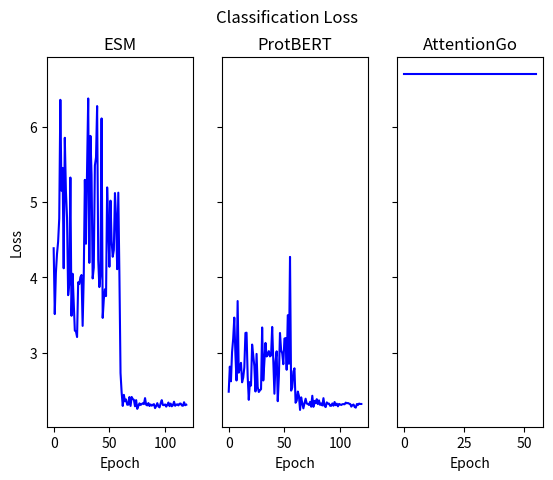

Generate this figure with matplotlib:

import matplotlib.pyplot as plt
import matplotlib.ticker as mtick

losses = [2.386,2.453,2.540,2.479,2.529,2.298,2.523,3.101,3.457,2.911,2.705,2.536,3.745,2.600,3.077,3.311,3.082,3.267,3.486,3.791,4.727,3.155,2.893,4.220,4.387,4.610,4.249,5.422,5.006,4.979,7.355,4.170,4.101,4.416,3.859,4.801,3.182,4.403,4.592,4.645,3.515,4.146,3.597,4.120,5.035,4.997,5.124,3.911,3.148,3.513,4.184,3.638,5.106,4.360,3.075,4.160,4.596,6.154,5.682,6.503,4.698,4.673,4.772,5.437,4.839,3.099,3.570,3.717,3.423,5.085,5.325,4.363,4.542,5.320,4.060,4.276,5.518,3.180,4.096,5.111,4.914,2.889,4.721,4.413,3.733,4.279,4.409,4.076,4.527,4.831,3.802,4.064,4.548,5.028,4.257,4.115,3.951,5.085,5.542,4.312,5.590,3.552,5.898,6.367,3.970,3.555,3.851,4.780,3.720,4.686,5.057,3.951,4.676,2.949,5.168,3.609,4.578,3.598,6.384,3.502,4.653,5.067,3.763,4.461,4.475,4.448,4.600,3.124,3.586,3.776,4.411,7.897,3.909,4.842,6.383,4.831,3.982,4.447,4.916,4.293,3.672,3.634,4.981,3.608,5.702,3.969,5.542,5.640,4.695,4.783,5.482,4.092,6.455,3.781,5.788,4.112,4.401,4.469,5.780,4.661,2.924,5.232,4.859,5.409,3.878,3.181,4.761,5.160,3.708,3.416,4.742,4.709,3.506,4.329,6.358,6.022,4.425,7.682,5.217,4.791,4.748,4.986,5.635,3.413,4.519,3.274,4.347,5.253,4.225,4.344,4.815,4.235,2.569,3.315,3.936,4.511,3.611,5.109,5.650,5.151,5.314,4.272,3.790,3.685,4.026,4.723,4.443,2.849,5.471,5.543,4.687,4.312,4.616,4.474,4.352,5.906,3.911,4.604,6.100,7.450,6.602,4.885,5.524,3.934,5.454,5.115,4.943,6.380,5.143,2.762,7.755,3.129,4.798,4.195,5.036,4.180,5.949,5.538,5.753,5.938,3.817,4.395,4.962,3.971,5.416,4.691,3.915,4.913,5.210,4.121,4.151,4.846,4.717,4.538,5.261,4.422,4.260,3.995,3.766,4.414,3.942,5.126,3.895,3.870,7.611,5.680,4.959,4.827,5.678,4.692,3.819,4.279,4.681,6.903,5.854,3.577,6.203,5.213,5.357,6.290,6.214,5.257,3.954,5.450,4.351,5.583,4.887,4.211,4.140,4.970,5.255,6.580,4.130,3.414,6.561,5.772,5.331,5.701,4.862,5.139,4.343,3.597,4.436,5.591,6.061,4.687,4.867,4.524,4.808,4.336,3.975,4.887,4.801,4.229,5.177,4.984,4.220,3.785,6.024,3.637,4.633,4.094,4.878,4.577,4.792,4.833,6.559,4.344,4.199,3.047,4.156,5.075,4.608,3.592,5.113,4.969,3.214,5.125,4.217,3.249,4.520,4.891,4.377,4.093,4.042,5.463,4.617,4.687,4.509,3.764,4.843,3.614,4.926,6.400,3.685,4.967,3.537,4.922,4.067,4.862,5.390,4.588,4.207,3.129,4.689,4.320,4.658,5.395,3.214,5.380,3.548,4.035,4.125,5.137,3.916,4.980,4.789,4.552,3.173,4.956,5.546,3.313,6.078,4.867,5.362,5.415,3.759,3.451,3.917,5.284,4.607,3.283,4.632,5.105,4.256,4.186,3.957,3.812,4.435,5.326,4.667,4.633,4.447,5.323,5.086,3.940,4.077,4.739,4.324,4.538,3.439,3.870,3.298,3.378,3.463,4.401,4.559,3.589,3.480,4.297,3.229,4.628,4.171,3.782,3.490,4.977,3.659,5.139,2.814,3.380,3.633,2.921,4.538,4.060,4.318,6.294,3.862,5.272,3.411,6.509,6.126,3.760,2.837,4.004,4.358,4.930,5.180,5.149,4.756,4.048,3.853,3.877,4.133,3.385,4.326,5.173,6.012,4.896,4.194,4.639,5.104,4.151,7.926,5.346,5.797,3.109,6.516,3.580,7.155,4.613,4.795,4.888,5.178,3.737,3.663,5.432,4.471,6.103,3.194,4.580,4.793,5.823,6.456,5.226,4.836,6.465,8.311,4.664,4.005,3.767,3.505,5.251,5.672,4.585,4.398,4.087,5.361,4.607,4.343,3.293,4.510,3.114,3.724,4.563,3.883,4.608,5.962,6.437,3.247,4.671,4.775,5.658,3.764,4.987,4.399,5.719,4.518,4.536,3.846,5.375,3.812,4.712,3.195,5.553,3.283,5.292,3.365,3.439,4.073,6.389,4.772,3.653,5.205,3.489,3.842,3.512,3.724,4.811,3.915,4.583,5.180,3.489,6.467,5.558,4.520,4.576,5.170,3.760,6.023,3.208,4.001,4.924,4.419,3.527,4.533,3.761,5.182,5.558,4.091,4.042,4.701,3.641,4.464,3.800,4.008,5.058,3.894,4.088,4.824,4.079,3.997,3.584,2.848,5.589,3.935,3.612,4.949,4.758,4.751,4.631,4.310,5.256,3.310,4.030,3.526,4.415,3.412,4.068,2.930,3.407,4.251,4.539,5.878,3.866,4.240,3.823,3.544,4.912,5.682,3.911,4.625,4.160,4.525,4.322,3.559,3.071,3.619,3.580,5.857,3.497,4.582,5.373,3.684,7.176,4.203,4.209,5.304,3.919,4.493,3.912,3.212,5.172,3.877,3.924,4.003,5.180,4.258,3.845,4.472,4.475,3.388,4.471,5.940,6.090,3.195,4.911,4.232,4.546,5.583,4.673,4.399,4.687,6.578,4.746,3.593,5.676,5.744,5.205,5.575,4.032,3.989,5.979,4.888,3.571,4.187,5.361,3.556,6.252,4.931,3.872,5.260,3.996,5.148,5.306,5.701,5.277,5.868,5.578,3.615,4.316,3.715,3.954,3.175,3.739,3.356,4.326,3.624,3.610,6.993,5.454,4.020,3.821,4.416,6.169,5.847,4.501,3.474,5.782,5.065,5.445,4.565,7.362,2.728,3.854,3.895,3.459,3.962,3.836,5.257,4.011,3.533,4.754,4.238,4.722,4.734,5.515,5.155,3.455,4.494,4.298,4.667,5.003,3.822,5.048,4.215,5.204,6.662,4.820,4.235,5.567,3.295,5.408,5.167,4.003,5.295,4.008,3.643,6.425,3.355,4.558,5.324,5.225,5.486,3.860,5.604,4.442,4.817,4.567,3.912,5.763,3.413,6.234,5.806,3.755,3.385,3.538,4.630,4.605,5.346,4.447,4.042,4.795,6.360,4.341,4.248,4.305,4.214,3.727,3.479,4.058,4.492,3.996,3.928,4.131,5.343,5.274,7.309,7.085,5.944,4.738,4.796,5.482,4.817,4.635,5.458,4.046,5.515,5.156,4.154,3.354,4.776,3.614,4.227,3.753,4.344,4.505,3.694,3.758,5.683,3.253,3.859,3.783,4.976,4.663,6.140,2.874,4.116,5.202,4.534,6.376,5.305,4.614,4.400,3.275,3.313,3.249,3.590,4.341,4.038,3.929,4.718,4.165,3.841,4.925,7.180,6.592,3.548,5.790,3.424,4.773,3.656,6.350,4.130,4.108,4.193,3.290,5.050,4.204,4.959,4.029,5.788,5.470,6.171,4.064,4.876,5.906,3.936,4.308,5.009,4.367,3.797,4.063,4.675,5.339,5.319,3.404,4.994,5.950,5.701,5.879,4.929,3.774,3.102,3.827,4.421,3.334,4.919,6.122,3.813,4.564,5.564,5.207,5.623,4.915,4.344,5.723,3.759,5.516,4.339,3.917,3.970,5.442,6.328,7.093,5.360,6.219,4.147,5.422,4.864,3.830,5.417,3.310,4.723,3.905,3.155,5.112,3.926,4.600,2.854,2.607,4.146,4.753,5.266,5.854,4.718,4.130,5.580,4.528,5.458,3.986,5.624,4.505,3.340,3.508,3.903,4.270,4.304,3.830,5.159,3.550,5.484,3.652,3.699,4.202,3.664,2.780,4.064,5.806,3.998,6.821,3.730,4.719,4.400,6.316,4.130,4.278,4.072,2.989,4.492,8.829,3.656,3.479,6.071,3.788,3.757,4.658,7.688,3.714,3.535,5.145,4.895,4.491,6.221,4.064,4.247,3.574,4.188,5.246,5.209,5.486,4.218,4.277,4.000,4.664,5.776,5.678,4.678,4.240,5.492,5.415,3.444,3.180,5.718,4.380,5.688,4.799,3.829,4.951,3.486,4.924,2.849,4.448,3.801,4.904,5.595,4.057,5.630,6.775,4.565,4.393,5.820,4.329,4.418,3.501,4.931,4.672,5.440,5.388,4.501,5.458,4.969,4.148,5.036,5.266,4.172,3.233,4.289,3.689,4.992,6.275,3.468,4.384,2.869,5.368,5.997,3.636,3.455,4.965,5.774,3.105,3.039,3.943,5.530,3.673,4.050,3.360,3.568,3.688,4.505,4.047,4.116,3.814,4.399,4.133,4.231,3.876,4.766,5.110,4.902,4.920,3.523,3.915,5.277,4.422,6.269,5.176,3.724,5.542,5.178,6.785,5.559,5.392,7.026,4.334,3.817,4.123,3.918,4.041,4.829,3.871,4.053,3.915,4.396,3.685,5.387,3.825,5.052,5.096,4.935,4.399,3.677,4.960,3.275,3.936,3.665,3.676,3.796,4.068,3.498,3.444,5.626,4.151,6.297,4.034,4.029,3.290,4.505,5.339,4.182,4.932,4.597,3.978,4.376,4.149,8.178,3.129,5.351,4.328,4.722,5.199,4.704,4.433,5.095,5.147,6.073,5.826,4.574,3.574,4.880,6.111,4.637,5.865,5.764,5.930,4.410,3.444,3.922,6.900,3.469,3.142,4.049,4.063,3.528,3.627,4.405,5.581,3.986,2.939,3.813,6.106,4.720,4.816,4.452,4.144,3.462,3.446,4.247,5.398,4.260,3.937,5.289,4.039,3.922,4.626,6.873,4.975,4.923,5.814,3.219,4.374,4.027,6.365,4.934,3.621,4.179,2.928,3.249,5.455,5.007,3.709,4.026,5.492,4.492,4.780,4.882,3.272,4.411,4.126,4.133,4.497,4.621,4.047,3.623,4.338,4.465,5.957,5.314,5.496,5.899,5.572,3.572,6.062,4.524,4.106,3.842,4.482,4.190,3.901,4.049,4.084,4.302,5.601,4.106,4.411,2.897,4.356,4.569,5.764,4.466,5.358,4.483,5.691,4.509,5.263,4.590,6.972,6.418,5.205,5.184,3.752,4.634,3.674,4.592,4.080,5.427,4.259,5.578,5.957,4.271,6.405,7.269,4.222,6.492,4.617,4.724,4.555,3.522,4.648,8.430,4.434,3.966,3.971,4.749,4.231,5.195,7.737,4.259,3.516,4.572,3.790,4.415,3.560,5.078,4.040,3.488,3.801,4.043,4.527,3.497,3.142,6.325,5.790,4.620,4.031,4.761,5.500,4.796,4.008,3.588,4.684,4.390,7.193,5.364,3.056,4.913,4.317,8.798,4.862,3.174,3.755,3.690,4.385,4.706,3.978,4.166,3.442,4.045,3.939,5.086,4.545,3.607,4.069,5.059,5.948,4.141,4.289,3.737,4.231,5.225,4.950,3.330,3.678,3.309,6.621,4.719,3.531,5.737,4.315,4.814,4.893,6.720,4.706,4.604,3.420,3.642,4.783,3.494,5.544,4.843,5.019,3.280,4.448,5.943,3.941,4.406,3.780,4.838,5.831,4.809,3.253,4.707,4.019,4.214,4.541,3.976,3.027,6.457,4.387,4.953,4.187,5.092,4.712,3.902,5.026,4.482,7.470,2.885,5.985,4.198,3.981,5.981,5.557,5.626,3.698,6.466,4.862,5.533,4.597,6.084,5.817,4.317,4.133,4.075,5.263,3.617,5.827,4.487,5.668,4.007,4.274,6.881,4.428,5.591,4.495,5.226,4.183,3.759,3.982,3.627,5.646,4.040,4.457,4.134,4.110,5.124,4.659,6.724,6.123,7.014,4.641,5.520,4.647,5.185,6.674,4.364,4.652,2.916,5.804,4.283,4.829,5.302,3.807,5.407,4.193,6.542,3.139,5.946,5.167,4.704,5.349,2.522,4.995,4.680,5.646,4.226,4.676,3.555,4.575,4.655,5.120,4.601,4.360,3.968,4.669,4.354,4.668,4.416,5.615,4.224,6.461,5.056,4.303,7.087,3.830,3.903,3.577,5.543,4.374,3.199,7.234,4.861,4.935,5.185,4.448,4.794,5.363,4.086,3.991,4.768,3.365,3.233,4.666,3.143,4.923,4.856,4.181,4.904,3.599,4.750,6.050,5.834,4.374,5.440,3.029,5.737,4.185,5.598,4.475,3.898,4.109,7.004,4.124,4.659,3.881,4.327,3.595,5.777,4.419,4.939,4.649,5.594,4.857,3.887,3.639,5.689,5.730,5.234,4.737,5.003,5.959,4.419,3.869,3.936,3.786,5.125,4.173,5.294,4.516,5.978,3.829,3.936,4.589,3.515,3.938,3.620,5.390,6.078,4.175,4.451,4.970,4.398,3.790,4.336,4.920,3.234,4.844,4.065,5.371,4.679,4.031,5.140,3.973,3.188,4.738,4.027,4.006,3.646,3.818,3.700,3.473,3.451,3.728,3.871,4.137,2.952,3.345,3.195,4.038,2.500,3.233,2.688,2.621,3.719,3.117,2.729,2.667,3.397,3.232,2.375,2.587,2.396,2.380,3.419,2.873,2.719,2.564,3.116,2.711,3.138,2.616,2.721,2.929,2.913,2.520,2.579,2.590,2.520,2.865,2.231,2.471,2.737,2.752,2.663,2.731,2.468,2.462,2.827,2.537,2.636,2.567,2.773,2.501,2.869,2.671,2.249,2.783,2.421,2.235,2.566,2.421,2.372,2.769,2.419,2.411,2.293,2.397,2.409,2.684,2.498,2.522,2.529,2.368,2.412,2.340,2.432,2.593,2.837,2.425,2.475,2.260,2.447,2.385,2.515,2.374,2.303,2.323,2.734,2.334,2.442,2.440,2.252,2.423,2.404,2.391,2.373,2.447,2.416,2.255,2.324,2.303,2.287,2.368,2.344,2.369,2.380,2.374,2.732,2.346,2.295,2.398,2.394,2.608,2.612,2.491,2.354,2.492,2.450,2.386,2.316,2.346,2.286,2.385,2.291,2.394,2.328,2.336,2.480,2.493,2.238,2.305,2.420,2.439,2.466,2.350,2.375,2.377,2.346,2.461,2.468,2.379,2.253,2.324,2.560,2.424,2.478,2.380,2.294,2.253,2.332,2.510,2.321,2.490,2.285,2.384,2.400,2.324,2.498,2.400,2.386,2.456,2.448,2.432,2.405,2.395,2.309,2.366,2.312,2.515,2.458,2.578,2.387,2.310,2.291,2.487,2.463,2.557,2.230,2.287,2.392,2.357,2.256,2.368,2.447,2.558,2.284,2.406,2.455,2.372,2.421,2.310,2.238,2.264,2.316,2.526,2.511,2.390,2.388,2.382,2.319,2.350,2.425,2.260,2.364,2.439,2.422,2.403,2.372,2.310,2.525,2.339,2.253,2.402,2.457,2.297,2.411,2.368,2.352,2.377,2.440,2.496,2.304,2.538,2.317,2.403,2.212,2.428,2.436,2.305,2.302,2.353,2.370,2.315,2.267,2.455,2.410,2.324,2.549,2.291,2.397,2.293,2.290,2.285,2.290,2.515,2.410,2.454,2.299,2.362,2.398,2.358,2.467,2.309,2.375,2.342,2.338,2.404,2.307,2.378,2.329,2.312,2.335,2.333,2.387,2.414,2.412,2.465,2.272,2.326,2.427,2.514,2.262,2.240,2.230,2.326,2.283,2.345,2.370,2.294,2.358,2.426,2.365,2.231,2.267,2.325,2.367,2.380,2.355,2.403,2.503,2.384,2.375,2.419,2.331,2.399,2.225,2.385,2.286,2.335,2.505,2.577,2.306,2.341,2.394,2.327,2.480,2.291,2.377,2.270,2.339,2.313,2.284,2.268,2.165,2.399,2.374,2.479,2.388,2.269,2.298,2.415,2.515,2.225,2.369,2.435,2.571,2.383,2.250,2.311,2.414,2.391,2.293,2.413,2.507,2.284,2.374,2.462,2.305,2.520,2.350,2.288,2.420,2.264,2.516,2.465,2.394,2.470,2.568,2.613,2.213,2.397,2.365,2.540,2.434,2.338,2.372,2.302,2.177,2.312,2.452,2.380,2.315,2.306,2.366,2.692,2.370,2.328,2.279,2.312,2.281,2.355,2.392,2.319,2.225,2.437,2.351,2.344,2.373,2.318,2.343,2.353,2.399,2.256,2.339,2.355,2.240,2.376,2.342,2.218,2.470,2.254,2.369,2.309,2.357,2.275,2.374,2.570,2.351,2.304,2.338,2.358,2.375,2.405,2.378,2.362,2.341,2.303,2.364,2.338,2.372,2.285,2.336,2.314,2.233,2.290,2.293,2.291,2.338,2.355,2.367,2.339,2.318,2.302,2.355,2.337,2.391,2.341,2.548,2.297,2.378,2.395,2.263,2.412,2.283,2.403,2.309,2.290,2.315,2.448,2.337,2.327,2.372,2.271,2.284,2.309,2.387,2.380,2.301,2.376,2.401,2.295,2.399,2.348,2.281,2.442,2.295,2.343,2.350,2.298,2.402,2.370,2.295,2.293,2.270,2.257,2.306,2.369,2.276,2.343,2.317,2.359,2.333,2.336,2.283,2.321,2.266,2.258,2.373,2.315,2.340,2.256,2.381,2.260,2.316,2.248,2.290,2.325,2.343,2.347,2.344,2.317,2.360,2.347,2.348,2.287,2.367,2.312,2.310,2.296,2.330,2.332,2.378,2.342,2.314,2.327,2.358,2.407,2.316,2.326,2.317,2.308,2.413,2.253,2.327,2.317,2.329,2.299,2.271,2.317,2.318,2.315,2.313,2.304,2.241,2.299,2.314,2.361,2.308,2.299,2.304,2.357,2.300,2.328,2.271,2.334,2.301,2.358,2.274,2.311,2.361,2.317,2.313,2.295,2.334,2.310,2.308,2.359,2.343,2.368,2.348,2.341,2.330,2.416,2.313,2.349,2.323,2.277,2.347,2.299,2.287,2.331,2.325,2.253,2.312,2.303,2.397,2.302,2.390,2.409,2.324,2.286,2.333,2.276,2.296,2.398,2.248,2.349,2.329,2.305,2.297,2.319,2.320,2.312,2.351,2.311,2.334,2.286,2.363,2.330,2.296,2.308,2.347,2.304,2.340,2.281,2.255,2.310,2.373,2.351,2.332,2.322,2.282,2.289,2.363,2.310,2.330,2.328,2.379,2.388,2.269,2.338,2.292,2.331,2.329,2.376,2.300,2.308,2.292,2.316,2.290,2.364,2.312,2.257,2.299,2.305,2.280,2.292,2.261,2.327,2.282,2.317,2.316,2.335,2.301,2.287,2.332,2.305,2.334,2.374,2.310,2.331,2.304,2.287,2.354,2.304,2.368,2.253,2.387,2.320,2.276,2.315,2.318,2.271,2.340,2.322,2.323,2.328,2.309,2.278,2.342,2.348,2.351,2.280,2.309,2.317,2.292,2.335,2.334,2.269,2.297,2.366,2.312,2.334,2.307,2.296,2.319,2.284,2.249,2.316,2.306,2.341,2.378,2.325,2.321,2.273,2.285,2.300,2.275,2.393,2.248,2.313,2.332,2.267,2.308,2.297,2.280,2.317,2.357,2.345,2.314,2.340,2.336,2.323,2.310,2.350,2.352,2.360,2.242,2.321,2.300,2.352,2.270,2.306,2.311,2.294,2.296,2.288,2.345,2.296,2.304,2.304,2.328,2.328,2.319,2.324,2.368,2.289,2.273,2.333,2.289,2.372,2.285,2.298,2.289,2.302,2.333,2.300,2.358,2.276,2.320,2.309,2.282,2.281,2.262,2.324,2.317,2.331,2.315,2.271,2.297,2.284,2.298,2.309,2.283,2.321,2.306,2.330,2.312,2.306,2.319,2.333,2.321,2.332,2.340,2.362,2.317,2.281,2.298,2.332,2.344,2.328,2.280,2.313,2.292,2.293,2.312,2.354,2.287,2.293,2.322,2.293,2.294,2.314,2.355,2.325,2.361,2.279,2.382,2.274,2.315,2.264,2.302,2.308,2.283,2.328,2.318,2.345,2.335,2.306,2.316,2.320,2.362,2.321,2.312,2.361,2.304,2.271,2.284,2.339,2.370,2.307,2.322,2.298,2.313,2.316,2.292,2.330,2.314,2.294,2.346,2.298,2.288,2.354,2.297,2.309,2.315,2.325,2.274,2.319,2.290,2.281,2.338,2.311,2.262,2.353,2.339,2.287,2.299,2.302,2.354,2.330,2.307,2.325,2.302,2.324,2.295,2.310,2.316,2.295,2.278,2.344,2.309,2.313,2.312,2.265,2.306,2.333,2.303,2.292,2.286,2.301,2.300,2.282,2.278,2.311,2.287,2.333,2.365,2.360,2.260,2.322,2.278,2.323,2.307,2.330,2.354,2.316,2.311,2.299,2.352,2.273,2.382,2.287,2.323,2.288,2.280,2.304,2.335,2.344,2.311,2.274,2.293,2.260,2.294,2.287,2.342,2.282,2.305,2.297,2.322,2.374,2.334,2.277,2.264,2.354,2.319,2.324,2.346,2.295,2.304,2.305,2.336,2.286,2.289,2.301,2.328,2.314,2.296,2.301,2.347,2.298,2.341,2.340,2.293,2.290,2.261,2.335,2.314,2.325,2.308,2.308,2.326,2.304,2.329,2.316,2.281,2.295,2.371,2.314,2.383,2.370,2.289,2.317,2.295,2.361,2.307,2.311,2.288,2.305,2.302,2.276,2.311,2.344,2.261,2.347,2.314,2.330,2.356,2.280,2.352,2.318,2.308,2.314,2.282,2.311,2.306,2.329,2.302,2.331,2.290,2.284,2.289,2.266,2.300,2.317,2.334,2.334,2.334,2.338,2.296,2.297,2.303,2.301,2.292,2.309,2.325,2.305,2.352,2.345,2.341,2.303,2.336,2.283,2.330,2.307,2.351,2.340,2.338,2.295,2.341,2.295,2.265,2.306,2.294,2.307,2.321,2.298,2.343,2.364,2.308,2.307,2.311,2.331,2.299,2.346,2.313,2.308,2.308,2.292,2.287,2.290,2.313,2.343,2.269,2.311,2.306,2.316,2.321,2.324,2.317,2.291,2.311,2.300,2.292,2.289,2.297,2.303,2.313,2.303,2.372,2.284,2.298,2.315,2.355,2.304,2.312,2.303,2.337,2.308,2.289,2.326,2.293,2.378,2.319,2.320,2.308,2.308,2.281,2.317,2.319,2.319,2.316,2.324,2.310,2.336,2.308,2.293,2.306,2.318,2.310,2.295,2.315,2.291,2.300,2.358,2.282,2.286,2.326,2.320,2.365,2.323,2.295,2.297,2.305,2.291,2.356,2.313,2.294,2.272,2.308,2.338,2.338,2.311,2.315,2.337,2.269,2.337,2.288,2.340,2.307,2.323,2.315,2.302,2.316,2.283,2.295,2.299,2.294,2.299,2.275,2.364,2.283,2.334,2.322,2.275,2.290,2.326,2.299,2.334,2.316,2.331,2.334,2.319,2.307,2.324,2.305,2.272,2.294,2.329,2.298,2.316,2.313,2.307,2.343,2.303,2.311,2.331,2.313,2.332,2.315,2.324,2.294,2.310,2.326,2.298,2.316,2.261,2.298,2.303,2.294,2.298,2.352,2.340,2.330,2.290,2.333,2.318,2.241,2.303,2.301,2.313,2.336,2.292,2.332,2.293,2.288,2.305,2.308,2.313,2.291,2.302,2.322,2.284,2.322,2.299,2.320,2.292,2.312,2.325,2.306,2.322,2.289,2.307,2.332,2.296,2.309,2.299,2.305,2.340,2.286,2.302,2.254,2.300,2.291,2.311,2.324,2.294,2.296,2.284,2.300,2.316,2.307,2.275,2.279,2.298,2.289,2.314,2.288,2.309,2.343,2.307,2.320,2.291,2.309,2.295,2.349,2.323,2.314,2.291,2.292,2.285,2.304,2.306,2.322,2.359,2.311,2.299,2.310,2.301,2.304,2.318,2.314,2.285,2.285,2.289,2.284,2.315,2.279,2.291,2.306,2.295,2.310,2.342,2.307,2.306,2.290,2.322,2.308,2.290,2.333,2.327,2.286,2.309,2.305,2.285,2.296,2.308,2.309,2.300,2.296,2.329,2.328,2.299,2.321,2.289,2.310,2.340,2.308,2.347,2.266,2.281,2.316,2.306,2.314,2.301,2.328,2.320,2.309,2.321,2.296,2.302,2.303,2.321,2.315,2.322,2.298,2.303,2.302,2.309,2.311,2.314,2.323,2.308,2.321,2.312,2.371,2.321,2.348,2.333,2.304,2.301,2.308,2.307,2.308,2.326,2.333,2.285,2.284,2.324,2.330,2.298,2.321,2.327,2.277,2.304,2.300,2.277,2.298,2.299,2.302,2.293,2.308,2.317,2.309,2.278,2.311,2.289,2.294,2.295,2.324,2.316,2.304,2.290,2.351,2.314,2.298,2.316,2.301,2.316,2.317,2.323,2.311,2.314,2.325,2.290,2.318,2.298,2.333,2.331,2.321,2.294,2.282,2.309,2.344,2.286,2.314,2.305,2.325,2.294,2.311,2.347,2.300,2.319,2.291,2.315,2.324,2.322,2.297,2.318,2.310,2.319,2.298,2.290,2.313,2.305,2.338,2.339,2.293,2.314,2.307,2.311,2.311,2.295,2.343,2.309,2.341,2.313,2.323,2.274,2.349,2.299,2.303,2.329,2.317,2.337,2.292,2.292,2.272,2.303,2.319,2.286,2.307,2.315,2.376,2.316,2.284,2.302,2.305,2.303,2.332,2.319,2.293,2.315,2.304,2.307,2.295,2.323,2.303,2.322,2.331,2.314,2.322,2.273,2.308,2.327,2.282,2.319,2.293,2.270,2.313,2.297,2.299,2.306,2.339,2.307,2.333,2.333,2.319,2.325,2.311,2.342,2.284,2.309,2.268,2.297,2.349,2.290,2.314,2.310,2.302,2.295,2.325,2.294,2.316,2.277,2.297,2.290,2.307,2.329,2.318,2.299,2.311,2.302,2.324,2.295,2.302,2.278,2.343,2.260,2.287,2.261,2.304,2.276,2.316,2.304,2.325,2.309,2.302,2.300,2.294,2.318,2.333,2.338,2.325,2.298,2.318,2.316,2.310,2.328,2.319,2.309]
# ==> 15_indel_lin_loss.txt <==
# best accuracy: 14.67

# ==> 30_indel_lin_loss.txt <==
# best accuracy: 18.00

# ==> 45_indel_lin_loss.txt <==
# best accuracy: 15.33


# ==> 15_sub_lin_loss.txt <==
# best accuracy: 16.00

# ==> 30_sub_lin_loss.txt <==
# best accuracy: 16.00

# ==> 45_sub_lin_loss.txt <==
# best accuracy: 14.00





def main():
    # fig, (ax1, ax2) = plt.subplots(1, 2, sharey=True, figsize=(40,10))
    fig, (ax1, ax2, ax3) = plt.subplots(1, 3, sharey=True)
    fig.suptitle('Classification Loss')


    esm_losses = [4.387,3.513,4.060,4.312,4.475,4.783,6.358,5.151,5.454,4.121,5.854,5.139,4.792,3.764,3.916,5.326,3.490,4.048,3.663,3.293,3.283,3.208,3.935,3.911,4.003,4.032,3.356,4.011,5.295,4.447,5.458,6.376,4.193,5.879,5.360,3.986,4.130,5.486,5.595,6.275,4.231,3.871,4.029,6.111,3.462,3.709,3.842,3.752,5.195,4.684,4.141,5.019,4.482,4.274,4.364,5.120,4.794,4.109,5.125,4.031,2.729,2.471,2.293,2.440,2.354,2.379,2.309,2.310,2.411,2.293,2.412,2.384,2.374,2.288,2.370,2.254,2.293,2.327,2.306,2.317,2.329,2.317,2.397,2.308,2.300,2.331,2.292,2.313,2.296,2.309,2.317,2.264,2.292,2.330,2.287,2.274,2.328,2.370,2.306,2.303,2.313,2.284,2.308,2.338,2.290,2.324,2.288,2.302,2.349,2.295,2.310,2.314,2.300,2.323,2.324,2.299,2.295,2.342,2.302,2.309]

    ax1.plot(esm_losses, color='blue')
    ax1.set(xlabel="Epoch")
    ax1.set(ylabel="Loss")
    # ax1.yaxis.set_major_formatter(mtick.FormatStrFormatter('%.1f'))
    # ax1.yaxis.set_major_formatter(mtick.PercentFormatter())
    ax1.set(title="ESM")
    # ax1.set_xticks(range(0, len(losses), 25))
    # ax1.set_xticklabels(range(1,121))


    bert_losses = [2.482,2.815,2.620,3.009,3.184,3.466,2.980,2.631,3.686,2.735,2.798,2.865,2.607,2.668,2.803,3.262,3.266,2.687,2.374,2.611,2.564,3.108,2.963,2.822,2.485,2.984,2.545,2.478,2.500,2.515,3.335,2.631,2.881,3.130,2.950,2.972,3.021,2.951,2.964,3.342,2.896,2.455,2.884,3.018,2.356,2.681,3.262,3.034,2.992,2.847,3.187,3.194,2.773,3.498,2.853,4.272,2.496,2.538,2.748,2.793,2.335,2.362,2.484,2.426,2.240,2.407,2.329,2.261,2.329,2.389,2.325,2.319,2.306,2.347,2.283,2.428,2.281,2.360,2.328,2.383,2.317,2.367,2.307,2.325,2.299,2.396,2.292,2.278,2.340,2.325,2.324,2.295,2.295,2.326,2.296,2.345,2.303,2.323,2.288,2.320,2.312,2.306,2.316,2.317,2.315,2.337,2.328,2.332,2.323,2.319,2.284,2.303,2.312,2.280,2.270,2.318,2.306,2.324,2.319,2.319]
    ax2.plot(bert_losses, color='blue')
    ax2.set(xlabel="Epoch")
    ax2.set(title="ProtBERT")
    # ax2.set(xlabel="Percent of Sequence Changed")
    # ax2.set_xticks((0,1,2))
    # ax2.set_xticklabels((15, 30, 45))
    # ax2.xlabel("Percent of Sequence Changed")
    # ax2.xticks((0,1,2), (0.15, 0.30, 0.45))
    att_losses = [6.702,6.702,6.702,6.702,6.702,6.702,6.702,6.702,6.702,6.702,6.702,6.702,6.702,6.702,6.702,6.702,6.702,6.702,6.702,6.702,6.702,6.702,6.702,6.702,6.702,6.702,6.702,6.702,6.702,6.702,6.702,6.702,6.702,6.702,6.702,6.702,6.702,6.702,6.702,6.702,6.702,6.702,6.702,6.702,6.702,6.702,6.702,6.702,6.702,6.702,6.702,6.702,6.702,6.702,6.702,6.702,]

    # att_losses = [128.202,290.352,126.461,190.533,208.525,220.441,141.466,212.956,175.979,136.463,230.252,91.171,159.221,205.117,164.309,236.592,185.073,256.084,174.001,169.746,219.638,209.029,209.898,181.125,230.957,231.871,101.652,100.504,216.236,154.897,200.342,182.495,158.706,263.724,144.472,107.621,174.998,164.265,162.618,157.920,169.005,134.808,113.106,94.428,108.756,252.382,116.593,200.228,189.665,149.517,]
    ax3.plot(att_losses, color='blue')
    ax3.set(xlabel="Epoch")
    ax3.set(title="AttentionGo")

    plt.savefig("test.png", bbox_inches="tight")
    plt.clf()

if __name__ == "__main__":
    main()
